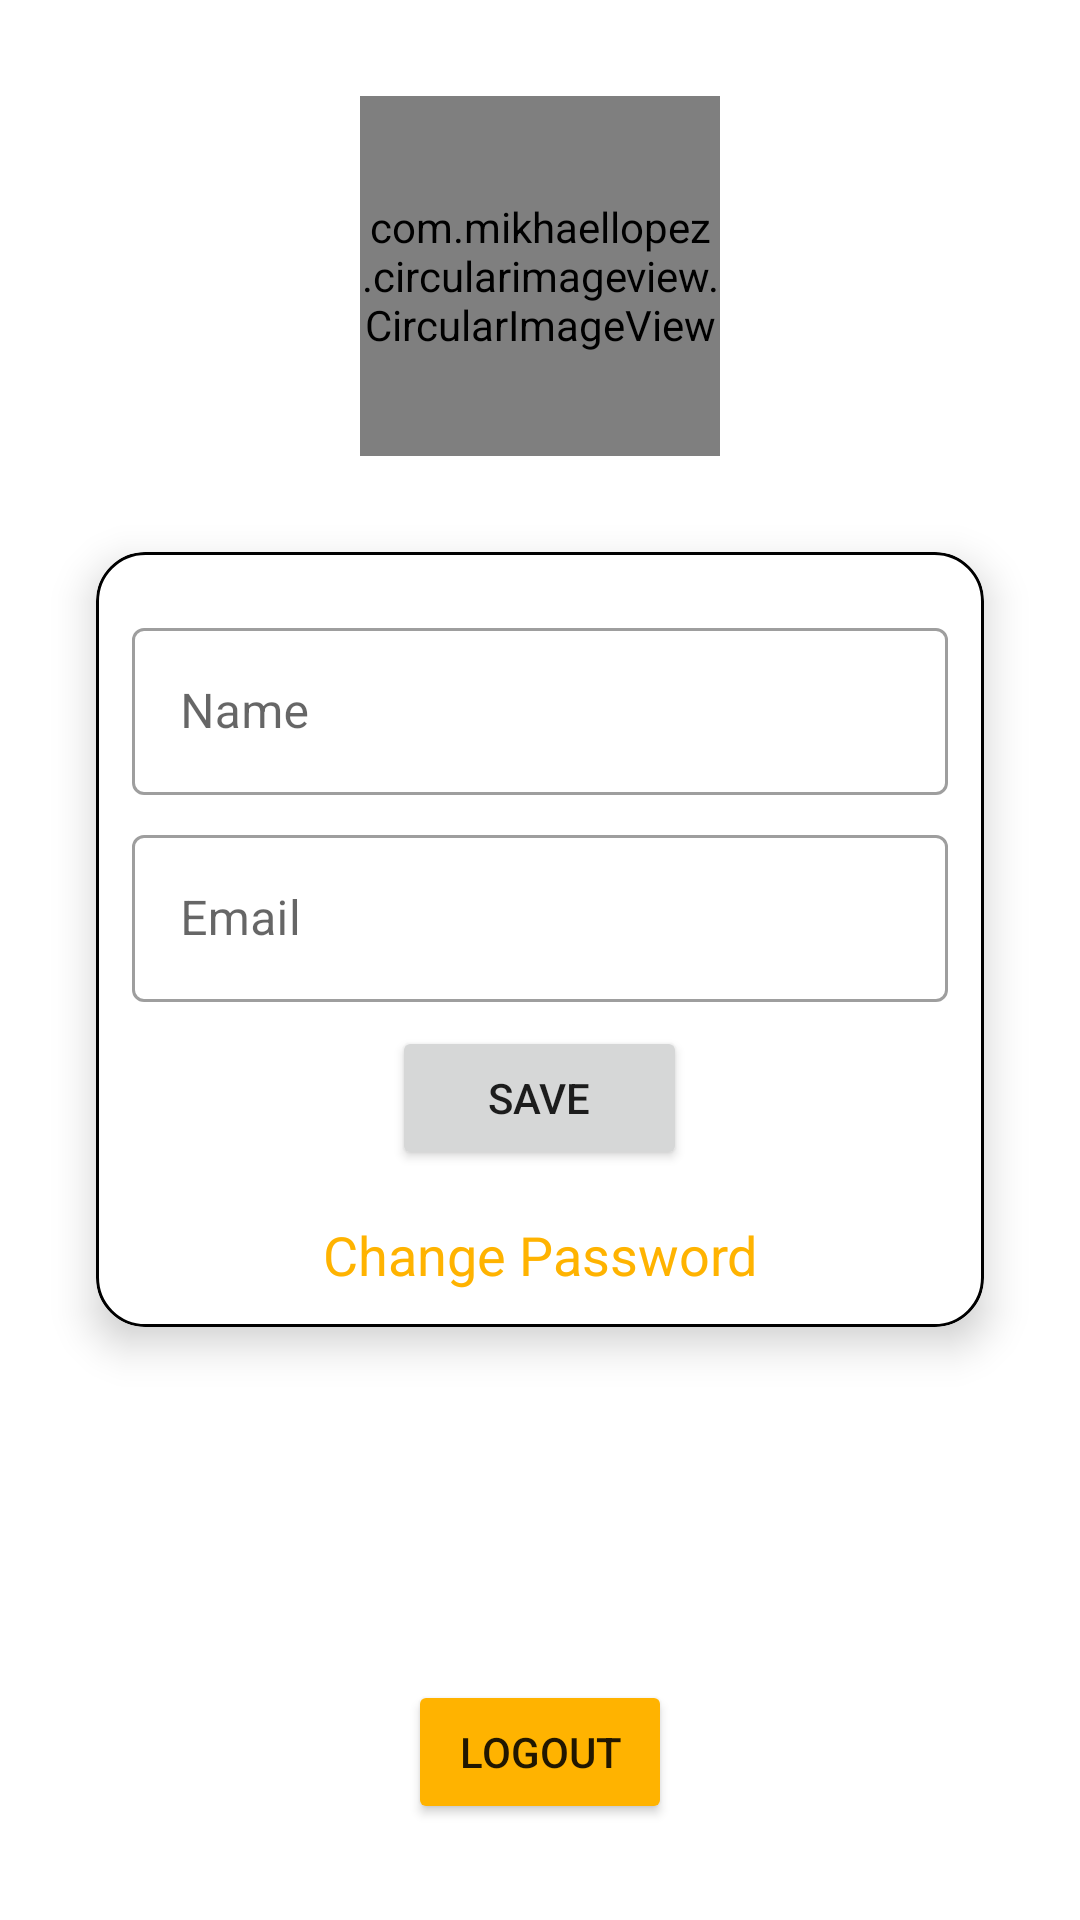

The Android layout XML behind this screen, and the referenced resources:
<!-- AndroidManifest.xml: application theme Theme.ChatMuch -->
<!-- res/layout/activity_profile.xml -->
<?xml version="1.0" encoding="utf-8"?>
<androidx.constraintlayout.widget.ConstraintLayout xmlns:android="http://schemas.android.com/apk/res/android"
    xmlns:app="http://schemas.android.com/apk/res-auto"
    xmlns:tools="http://schemas.android.com/tools"
    android:layout_width="match_parent"
    android:layout_height="match_parent"
    tools:context=".profile.Profile">

    <include
        layout="@layout/custom_progressbar"
        android:id="@+id/progressBar"
        android:visibility="gone"/>


    <com.mikhaellopez.circularimageview.CircularImageView
        android:id="@+id/ivProfile"
        android:layout_width="120dp"
        android:layout_height="120dp"
        android:layout_marginTop="32dp"
        android:onClick="changeImage"
        android:src="@drawable/ic_profile"
        app:layout_constraintEnd_toEndOf="parent"
        app:layout_constraintStart_toStartOf="parent"
        app:layout_constraintTop_toTopOf="parent" />

    <androidx.cardview.widget.CardView
        android:layout_width="match_parent"
        android:layout_height="wrap_content"
        android:layout_margin="32dp"
        app:cardCornerRadius="16dp"
        app:cardElevation="8dp"
        app:layout_constraintEnd_toEndOf="parent"
        app:layout_constraintStart_toStartOf="parent"
        app:layout_constraintTop_toBottomOf="@+id/ivProfile">

        <LinearLayout
            android:layout_width="match_parent"
            android:layout_height="match_parent"
            android:background="@drawable/card_border"
            android:gravity="center"
            android:orientation="vertical"
            android:padding="12dp">

            <com.google.android.material.textfield.TextInputLayout
                style="@style/Widget.MaterialComponents.TextInputLayout.OutlinedBox"
                android:layout_width="match_parent"
                android:layout_height="match_parent"
                android:layout_marginTop="8dp">

                <com.google.android.material.textfield.TextInputEditText
                    android:id="@+id/etName"
                    android:layout_width="match_parent"
                    android:layout_height="wrap_content"
                    android:hint="Name" />
            </com.google.android.material.textfield.TextInputLayout>

            <com.google.android.material.textfield.TextInputLayout
                style="@style/Widget.MaterialComponents.TextInputLayout.OutlinedBox"
                android:layout_width="match_parent"
                android:layout_height="match_parent"
                android:layout_marginTop="8dp">

                <com.google.android.material.textfield.TextInputEditText
                    android:id="@+id/etEmail"
                    android:layout_width="match_parent"
                    android:layout_height="wrap_content"
                    android:hint="Email" />
            </com.google.android.material.textfield.TextInputLayout>


            <Button
                android:id="@+id/btnLogin"
                android:layout_width="wrap_content"
                android:layout_height="wrap_content"
                android:layout_marginTop="8dp"
                android:onClick="btnSaveClick"
                android:paddingLeft="32dp"
                android:paddingRight="32dp"
                android:text="Save" />

            <TextView
                android:id="@+id/textView4"
                android:layout_width="match_parent"
                android:layout_height="wrap_content"
                android:layout_marginTop="16dp"
                android:gravity="center_horizontal"
                android:onClick="btnChangePasswordClick"
                android:text="Change Password"
                android:textColor="@color/orange"
                android:textSize="18sp" />


        </LinearLayout>
    </androidx.cardview.widget.CardView>

    <Button
        android:id="@+id/bntLogout"
        android:layout_width="wrap_content"
        android:layout_height="wrap_content"
        android:layout_marginStart="8dp"
        android:layout_marginEnd="8dp"
        android:layout_marginBottom="32dp"
        android:backgroundTint="@color/orange"
        android:onClick="btnLogoutClick"
        android:text="Logout"
        app:layout_constraintBottom_toBottomOf="parent"
        app:layout_constraintEnd_toEndOf="parent"
        app:layout_constraintStart_toStartOf="parent" />

</androidx.constraintlayout.widget.ConstraintLayout>
<!-- res/layout/custom_progressbar.xml (included above) -->
<?xml version="1.0" encoding="utf-8"?>
<androidx.cardview.widget.CardView xmlns:android="http://schemas.android.com/apk/res/android"
    xmlns:app="http://schemas.android.com/apk/res-auto"
    android:layout_width="match_parent"
    android:layout_height="match_parent"
    android:background="#33ffffff"
    app:cardElevation="16dp">

    <LinearLayout
        android:layout_width="match_parent"
        android:layout_height="match_parent"
        android:gravity="center"
        android:orientation="vertical">

        <ProgressBar
            android:id="@+id/progressBar"
            style="?android:attr/progressBarStyle"
            android:layout_width="wrap_content"
            android:layout_height="wrap_content" />

        <TextView
            android:id="@+id/tvProgressbar"
            android:layout_width="wrap_content"
            android:layout_height="wrap_content"
            android:layout_marginTop="8dp"
            android:text="Please wait ..."
            android:textColor="@color/orange"
            android:textSize="24sp" />
    </LinearLayout>
</androidx.cardview.widget.CardView>
<!-- resources referenced by this layout -->
<resources>
  <color name="orange">#FFB300</color>
  <!-- drawable card_border (drawable) -->
  <?xml version="1.0" encoding="utf-8"?>
  <shape xmlns:android="http://schemas.android.com/apk/res/android"
      android:shape="rectangle">
      <stroke android:width="1dp" android:color="@color/black"/>
      <corners android:radius="16dp"/>
  </shape>
  <!-- drawable ic_profile: jpg bitmap (drawable, 4243 bytes) -->
  <style name="Theme.ChatMuch" parent="Theme.MaterialComponents.DayNight.DarkActionBar">
          
          <item name="colorPrimary">@color/purple_500</item>
          <item name="colorPrimaryVariant">@color/purple_700</item>
          <item name="colorOnPrimary">@color/white</item>
          
          <item name="colorSecondary">@color/teal_200</item>
          <item name="colorSecondaryVariant">@color/teal_700</item>
          <item name="colorOnSecondary">@color/black</item>
          
          <item name="actionModeBackground">@color/purple_500</item>
          <item name="android:statusBarColor" tools:targetApi="l">?attr/colorPrimaryVariant</item>
          
      </style>
  <color name="black">#FF000000</color>
  <color name="purple_500">#FF000000</color>
  <color name="purple_700">#FFB300</color>
  <color name="white">#FFFFFFFF</color>
  <color name="teal_200">#FF03DAC5</color>
  <color name="teal_700">#FF018786</color>
</resources>
